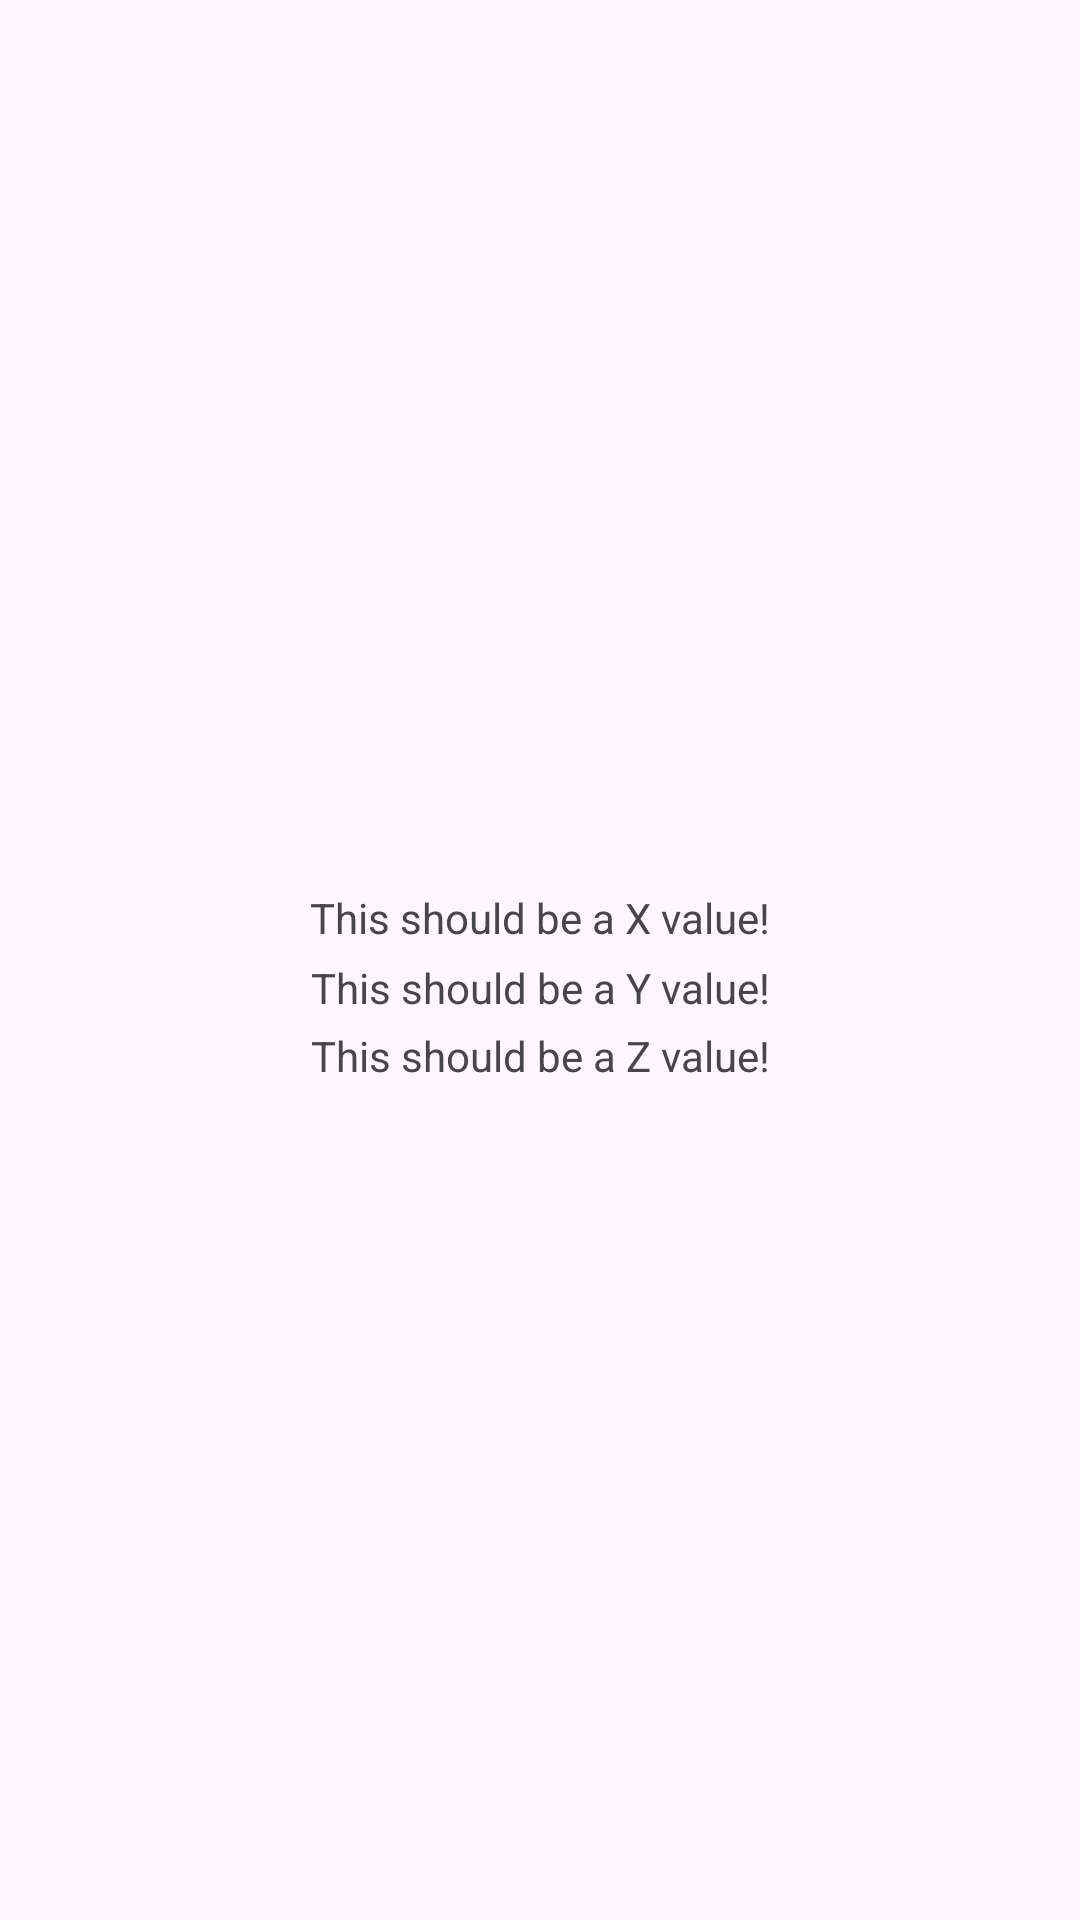

The Android layout XML behind this screen, and the referenced resources:
<!-- AndroidManifest.xml: application theme Theme.HonoursProject -->
<!-- res/layout/activity_main.xml -->
<?xml version="1.0" encoding="utf-8"?>
<androidx.constraintlayout.widget.ConstraintLayout xmlns:android="http://schemas.android.com/apk/res/android"
    xmlns:app="http://schemas.android.com/apk/res-auto"
    xmlns:tools="http://schemas.android.com/tools"
    android:layout_width="match_parent"
    android:layout_height="match_parent"
    tools:context=".MainActivity">

    <TextView
        android:id="@+id/Y"
        android:layout_width="wrap_content"
        android:layout_height="wrap_content"
        android:text="This should be a Y value!"
        app:layout_constraintBottom_toBottomOf="parent"
        app:layout_constraintEnd_toEndOf="@+id/X"
        app:layout_constraintStart_toStartOf="@+id/X"
        app:layout_constraintTop_toTopOf="parent"
        app:layout_constraintVertical_bias="0.515" />

    <TextView
        android:id="@+id/X"
        android:layout_width="wrap_content"
        android:layout_height="wrap_content"
        android:text="This should be a X value!"
        app:layout_constraintBottom_toBottomOf="parent"
        app:layout_constraintEnd_toEndOf="parent"
        app:layout_constraintStart_toStartOf="parent"
        app:layout_constraintTop_toTopOf="parent"
        app:layout_constraintVertical_bias="0.477" />

    <TextView
        android:id="@+id/Z"
        android:layout_width="wrap_content"
        android:layout_height="wrap_content"
        android:text="This should be a Z value!"
        app:layout_constraintBottom_toBottomOf="parent"
        app:layout_constraintEnd_toEndOf="@+id/Y"
        app:layout_constraintStart_toStartOf="@+id/Y"
        app:layout_constraintTop_toTopOf="parent"
        app:layout_constraintVertical_bias="0.551" />

</androidx.constraintlayout.widget.ConstraintLayout>
<!-- resources referenced by this layout -->
<resources>
  <style name="Theme.HonoursProject" parent="Base.Theme.HonoursProject" />
  <style name="Base.Theme.HonoursProject" parent="Theme.Material3.DayNight.NoActionBar">
          
          
      </style>
</resources>
